Labelled photos from "Dataset", an image-classification folder in thutranhsodo/CS231. The possible labels are: dress, hand bag, hat, shirt, shoes, trousers.

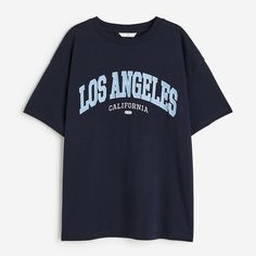
Label: shirt

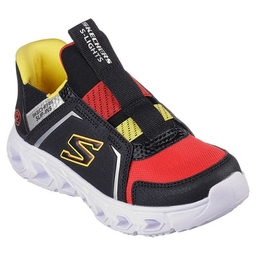
Label: shoes

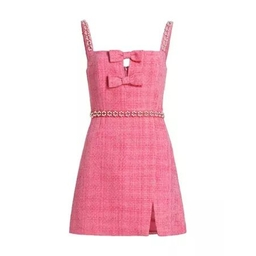
Label: dress

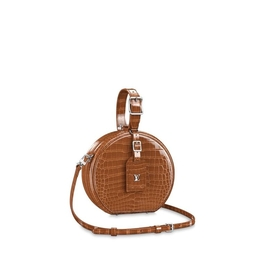
Label: hand bag

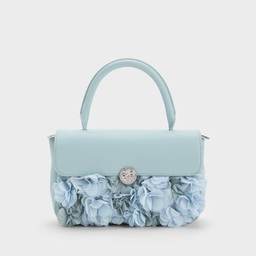
Label: hand bag

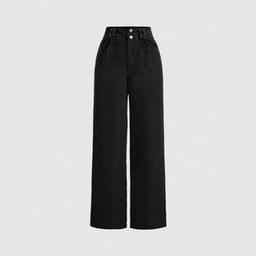
Label: trousers
